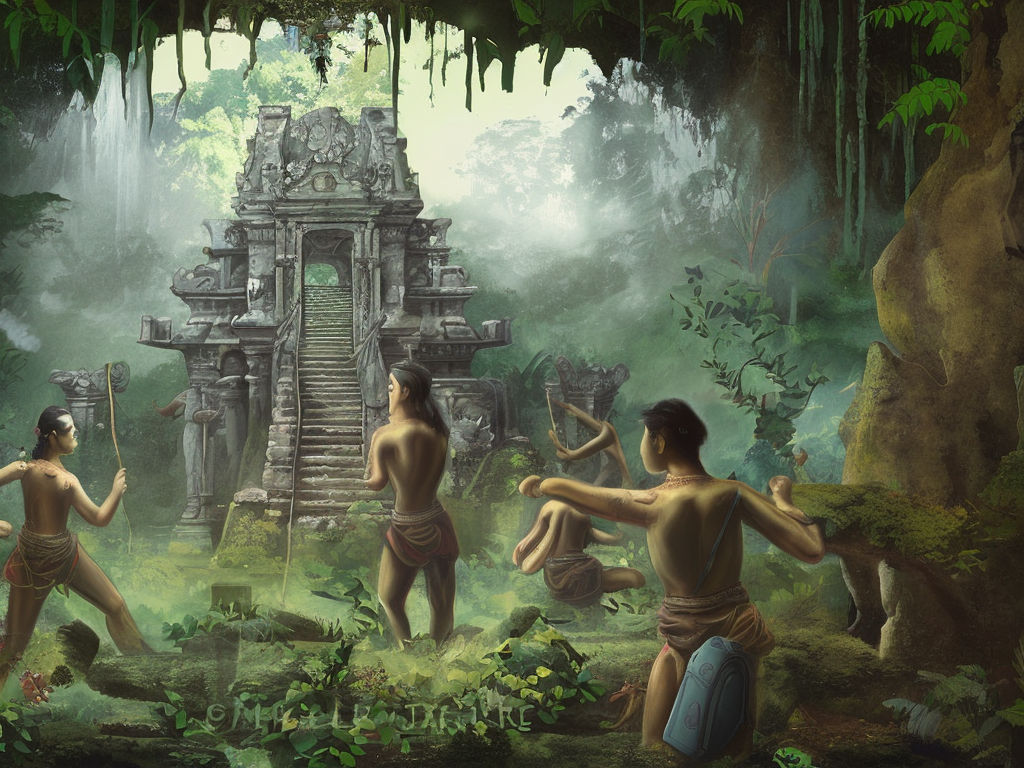
Generation parameters embedded in this image by AUTOMATIC1111 Stable Diffusion web UI or a fork of it (Forge, ...) (PNG 'parameters' text chunk):
A group of intrepid explorers hacking their way through the dense foliage of the jungle, stumbling upon the ruins of an ancient temple hidden among the trees. The temple is overgrown with vines and moss, its walls adorned with intricate carvings and symbols. As the explorers make their way inside, they are greeted by the sight of a massive stone altar, surrounded by statues of ancient deities. The overall mood of the painting is one of mystery and intrigue, as the explorers uncover the secrets of this long-forgotten place.
Steps: 50, Sampler: DPM2 a Karras, CFG scale: 7, Seed: 1875458997, Size: 1024x768, Model hash: 4bdfc29c